Dataset: poultry (GitHub, PerezAbel/Flora-AI). Classes: bumblefoot, fowlpox, healthy, coryza, CRD.

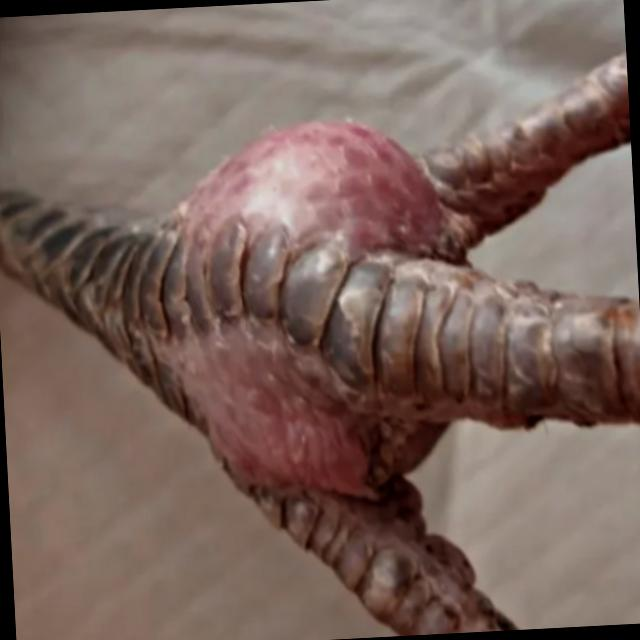
Label: bumblefoot

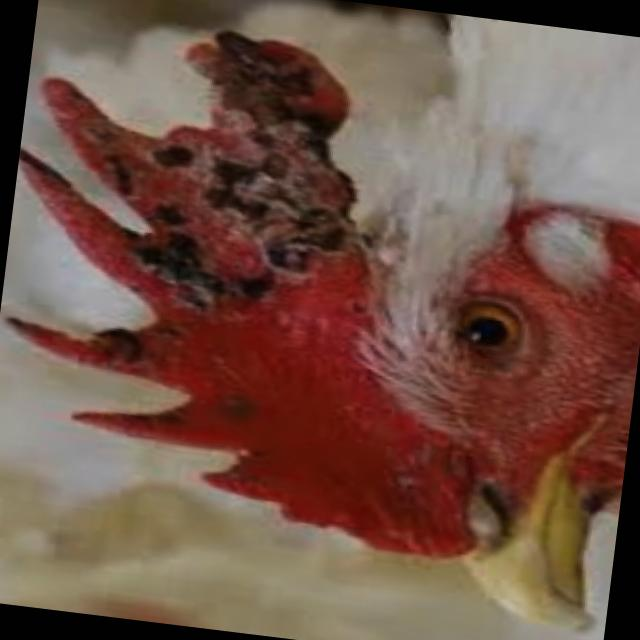
Label: fowlpox

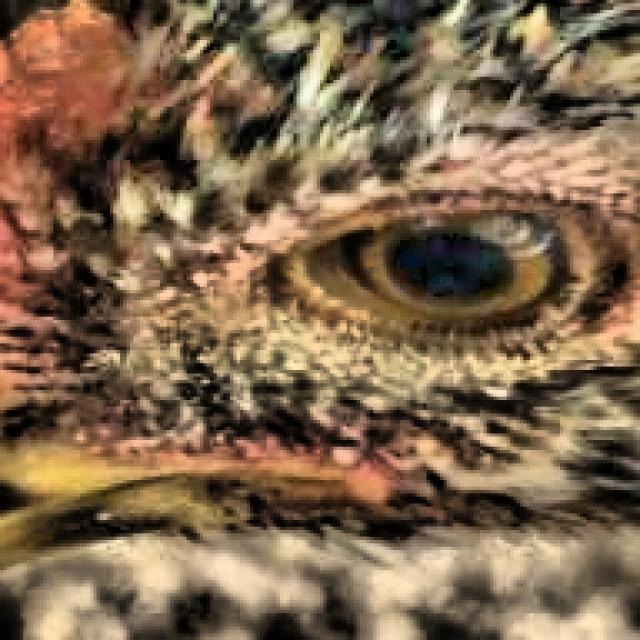
Label: healthy

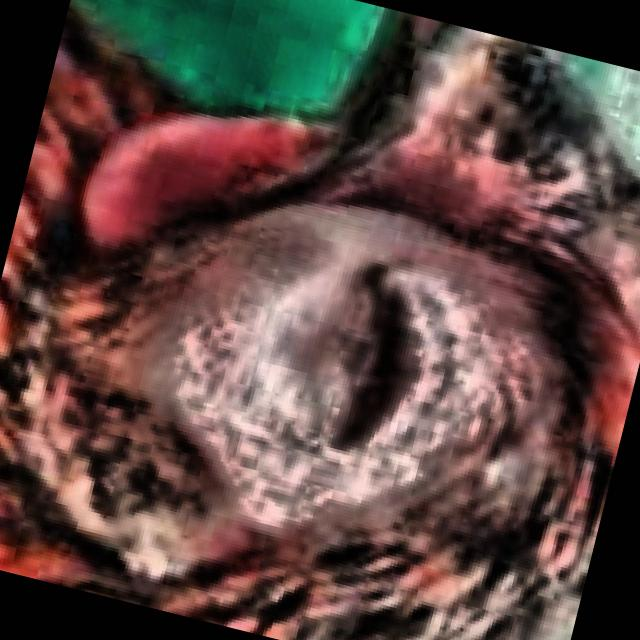
Label: CRD

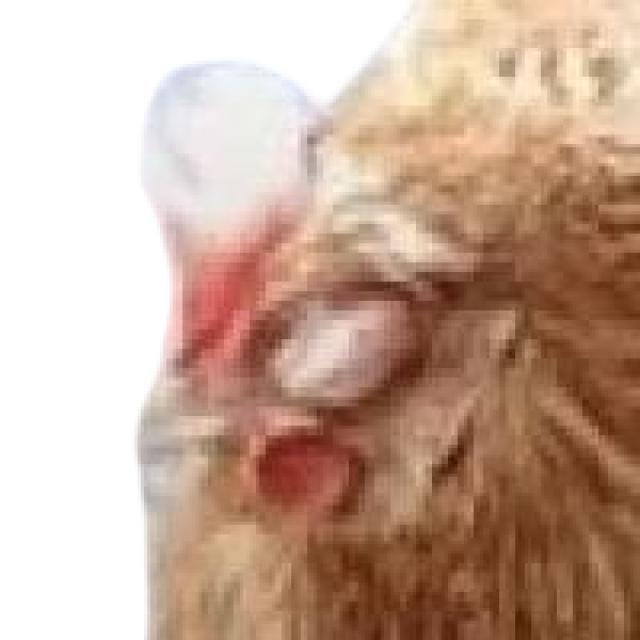
Label: coryza

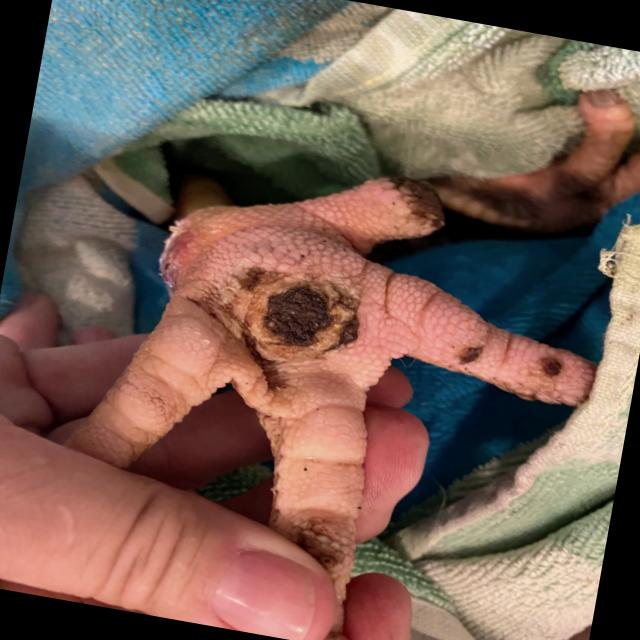
Label: bumblefoot
